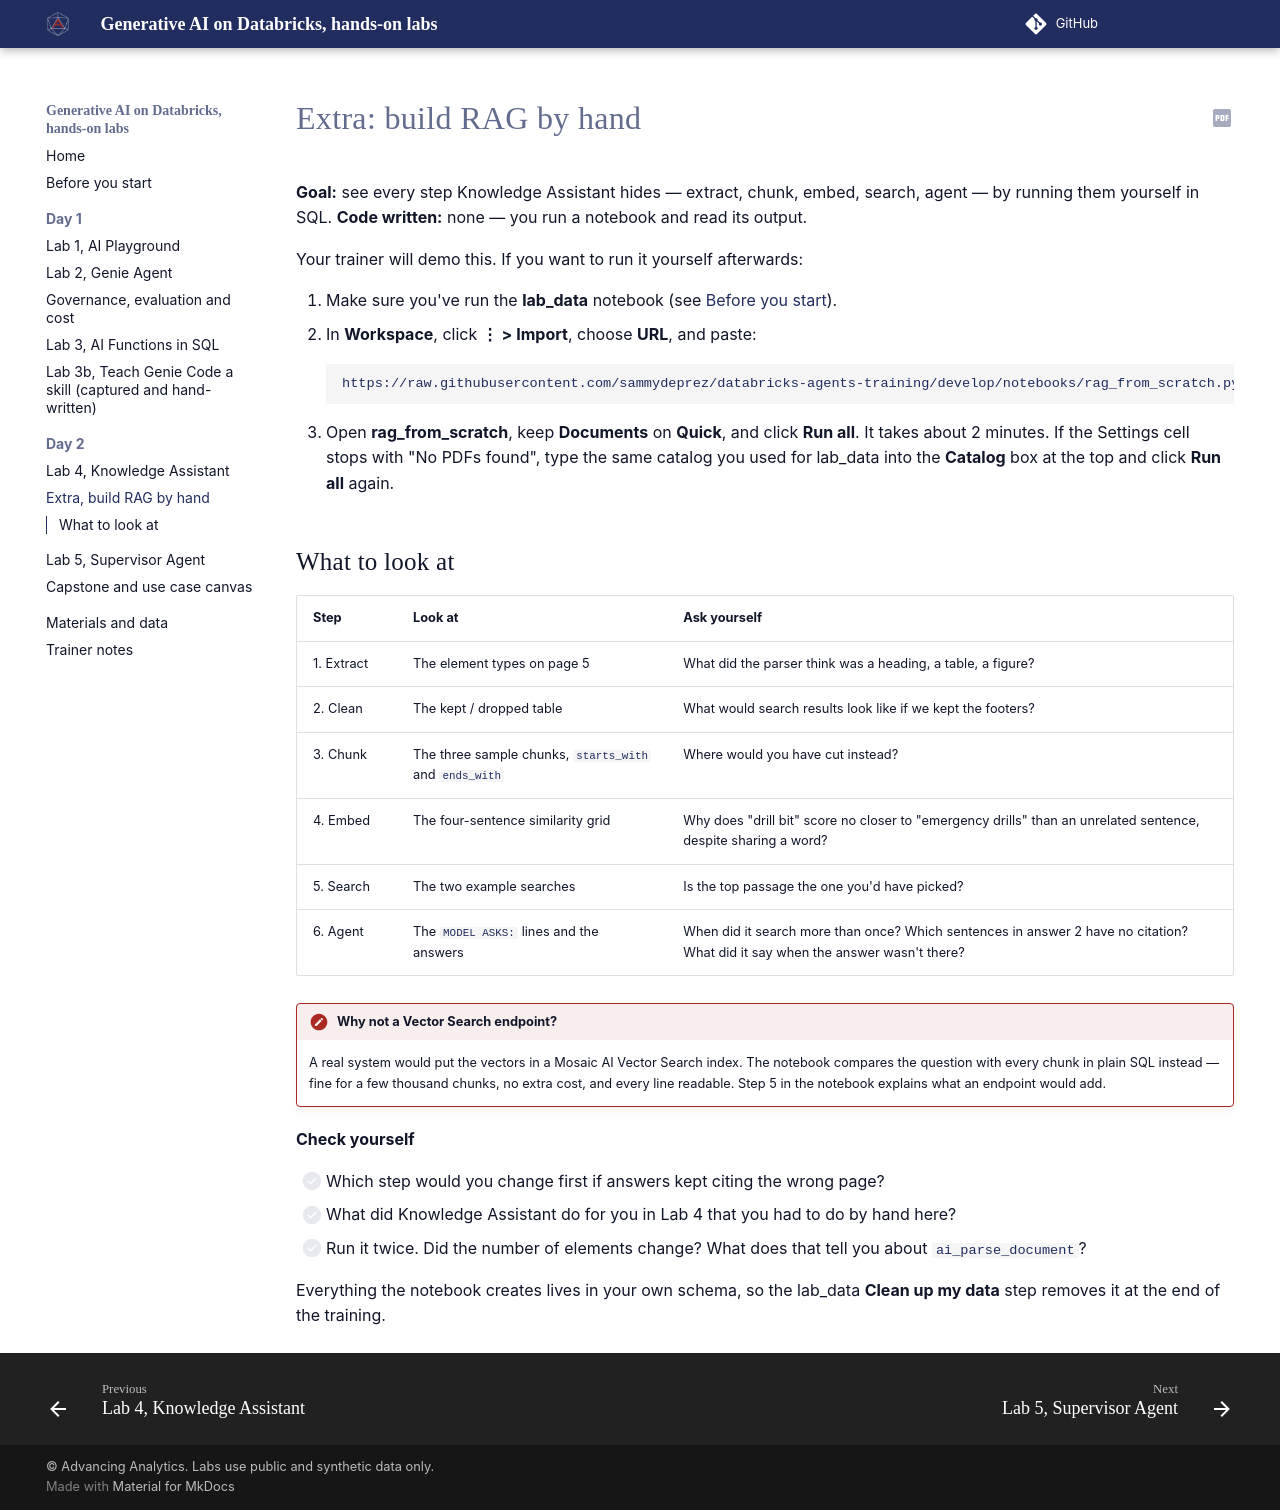

repository: sammydeprez/databricks-agents-training · page: labs/extra-rag-from-scratch/index.html · generator: mkdocs

# Extra: build RAG by hand

**Goal:** see every step Knowledge Assistant hides — extract, chunk, embed, search, agent — by running them yourself in SQL.
**Code written:** none — you run a notebook and read its output.

Your trainer will demo this. If you want to run it yourself afterwards:

1. Make sure you've run the **lab_data** notebook (see [Before you start](../setup.md)).
2. In **Workspace**, click **⋮ > Import**, choose **URL**, and paste:

    ```text
    https://raw.githubusercontent.com/sammydeprez/databricks-agents-training/develop/notebooks/rag_from_scratch.py
    ```

3. Open **rag_from_scratch**, keep **Documents** on **Quick**, and click **Run all**. It takes about 2 minutes.
   If the Settings cell stops with "No PDFs found", type the same catalog you used for lab_data into the
   **Catalog** box at the top and click **Run all** again.

## What to look at

| Step | Look at | Ask yourself |
|---|---|---|
| 1. Extract | The element types on page 5 | What did the parser think was a heading, a table, a figure? |
| 2. Clean | The kept / dropped table | What would search results look like if we kept the footers? |
| 3. Chunk | The three sample chunks, `starts_with` and `ends_with` | Where would you have cut instead? |
| 4. Embed | The four-sentence similarity grid | Why does "drill bit" score no closer to "emergency drills" than an unrelated sentence, despite sharing a word? |
| 5. Search | The two example searches | Is the top passage the one you'd have picked? |
| 6. Agent | The `MODEL ASKS:` lines and the answers | When did it search more than once? Which sentences in answer 2 have no citation? What did it say when the answer wasn't there? |

!!! note "Why not a Vector Search endpoint?"
    A real system would put the vectors in a Mosaic AI Vector Search index. The notebook compares the
    question with every chunk in plain SQL instead — fine for a few thousand chunks, no extra cost, and
    every line readable. Step 5 in the notebook explains what an endpoint would add.

**Check yourself**

- [ ] Which step would you change first if answers kept citing the wrong page?
- [ ] What did Knowledge Assistant do for you in Lab 4 that you had to do by hand here?
- [ ] Run it twice. Did the number of elements change? What does that tell you about `ai_parse_document`?

Everything the notebook creates lives in your own schema, so the lab_data **Clean up my data** step
removes it at the end of the training.
